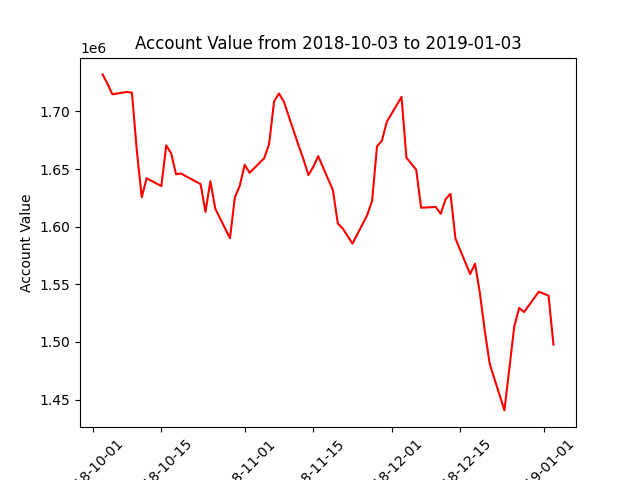

The data file committed next to this chart (first rows):
datadate, account_value
20181003, 1732192
20181004, 1724181
20181005, 1714897
20181008, 1717027
20181009, 1716251
20181010, 1665639
20181011, 1625535
20181012, 1642087
20181015, 1635269
20181016, 1670632
20181017, 1663597
20181018, 1645540
20181019, 1646173
20181022, 1639274
20181023, 1637025
20181024, 1612890
20181025, 1639500
20181026, 1615695
20181029, 1590053
20181030, 1625443
20181031, 1635676
20181101, 1653796
20181102, 1646746
20181105, 1659566
20181106, 1672124
20181107, 1708920
20181108, 1715636
20181109, 1708463
20181112, 1670475
20181113, 1658506
20181114, 1644810
20181115, 1651958
20181116, 1661249
20181119, 1631773
20181120, 1602840
20181121, 1598518
20181123, 1585403
20181126, 1610120
20181127, 1622532
20181128, 1669734
20181129, 1674745
20181130, 1691057
20181203, 1712661
20181204, 1659891
20181206, 1649457
20181207, 1616467
20181210, 1617167
20181211, 1611179
20181212, 1623968
20181213, 1628584
20181214, 1589813
20181217, 1558976
20181218, 1567919
20181219, 1542036
20181220, 1509348
20181221, 1480892
20181224, 1440630
20181226, 1513377
20181227, 1529552
20181228, 1525954
... 3 more rows
